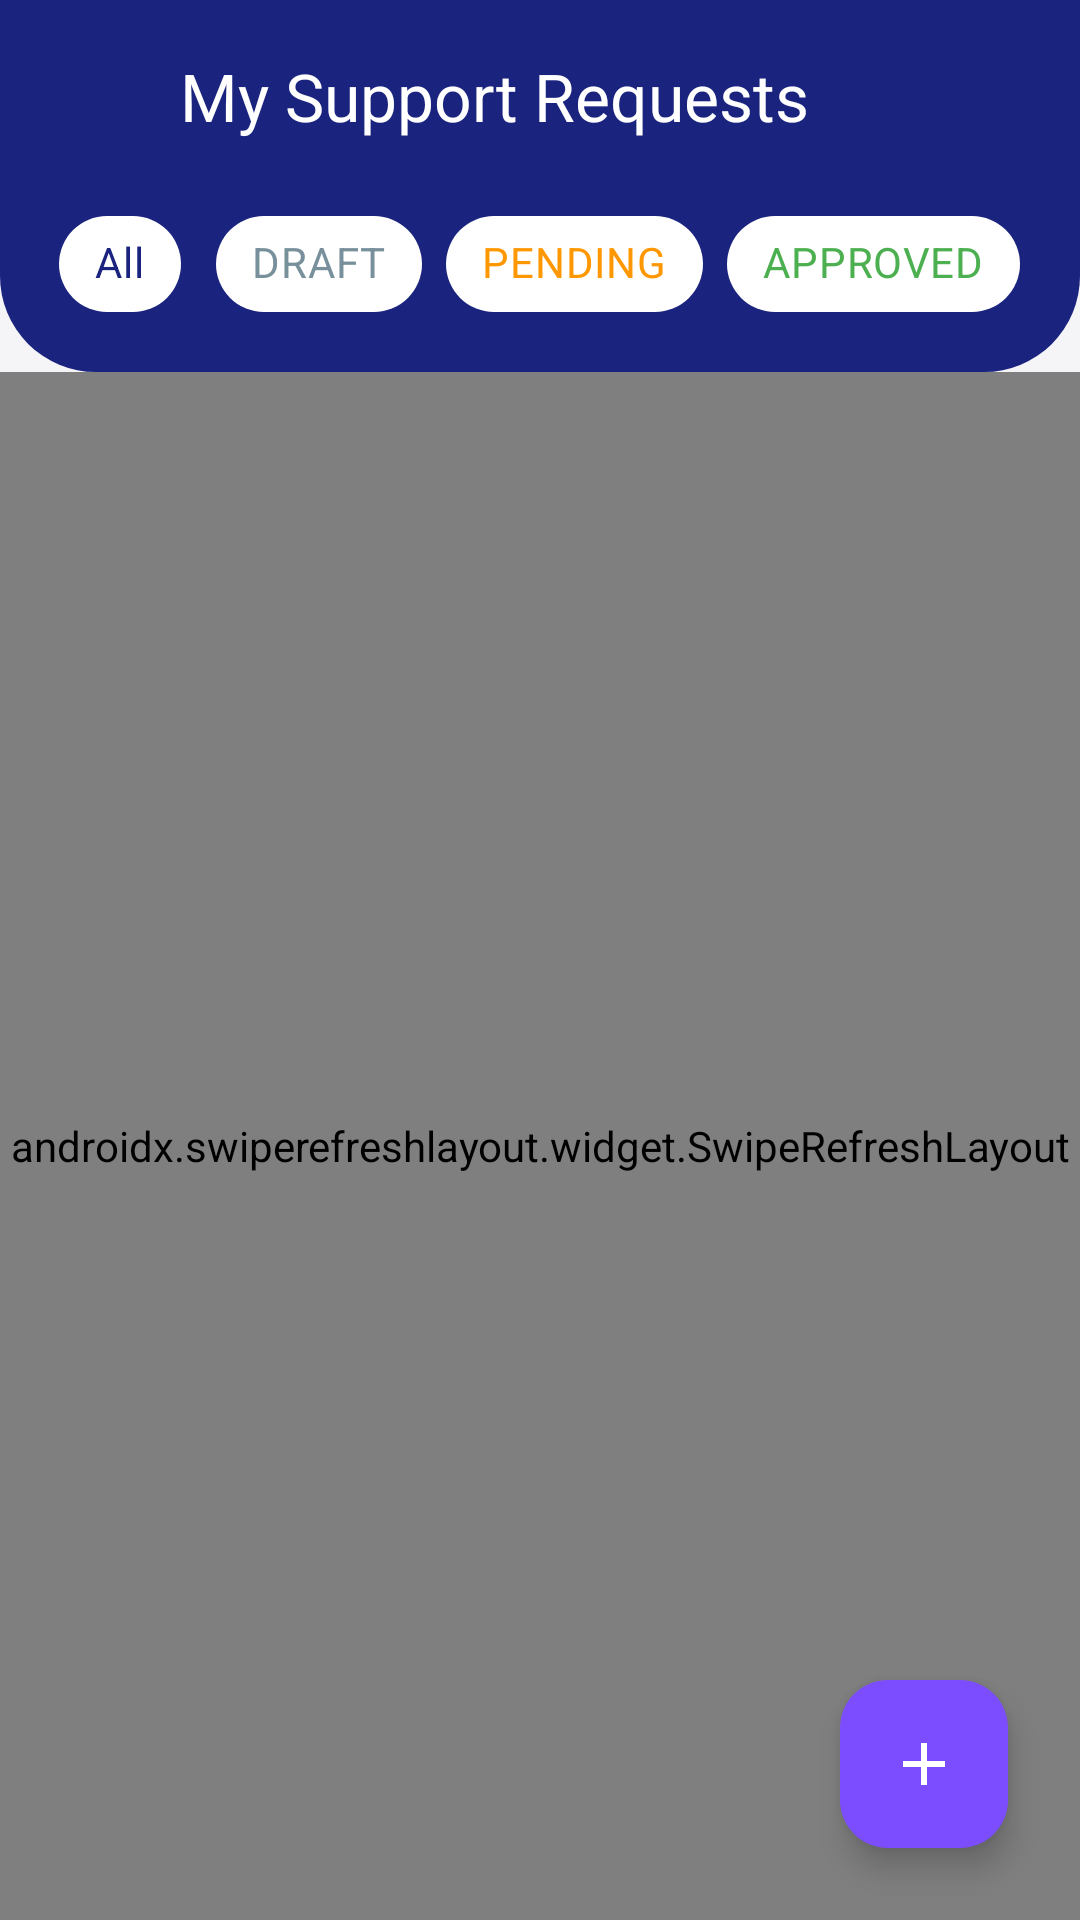

Write the Android layout XML for this screen, with the resource values it uses.
<!-- AndroidManifest.xml: application theme Theme.UniSync -->
<!-- res/layout/activity_my_support_requests.xml -->
<?xml version="1.0" encoding="utf-8"?>
<androidx.coordinatorlayout.widget.CoordinatorLayout
    xmlns:android="http://schemas.android.com/apk/res/android"
    xmlns:app="http://schemas.android.com/apk/res-auto"
    android:layout_width="match_parent"
    android:layout_height="match_parent"
    android:background="@color/background">

    <com.google.android.material.appbar.AppBarLayout
        android:layout_width="match_parent"
        android:layout_height="wrap_content"
        android:background="@drawable/bg_dashboard_header"
        app:elevation="4dp">

        <androidx.appcompat.widget.Toolbar
            android:id="@+id/toolbar"
            android:layout_width="match_parent"
            android:layout_height="?attr/actionBarSize"
            app:titleTextColor="@color/white"
            app:navigationIcon="@drawable/ic_arrow_back"
            app:navigationIconTint="@color/white"
            app:title="My Support Requests" />

        
        <HorizontalScrollView
            android:layout_width="match_parent"
            android:layout_height="wrap_content"
            android:scrollbars="none"
            android:paddingHorizontal="16dp"
            android:paddingBottom="12dp">

            <com.google.android.material.chip.ChipGroup
                android:id="@+id/chipGroupStatus"
                android:layout_width="wrap_content"
                android:layout_height="wrap_content"
                app:singleSelection="true"
                app:selectionRequired="true">

                <com.google.android.material.chip.Chip
                    android:id="@+id/chipAll"
                    style="@style/Widget.MaterialComponents.Chip.Choice"
                    android:layout_width="wrap_content"
                    android:layout_height="wrap_content"
                    android:checked="true"
                    android:text="All"
                    app:chipBackgroundColor="@color/white"
                    android:textColor="@color/primary" />

                <com.google.android.material.chip.Chip
                    android:id="@+id/chipDraft"
                    style="@style/Widget.MaterialComponents.Chip.Choice"
                    android:layout_width="wrap_content"
                    android:layout_height="wrap_content"
                    android:text="DRAFT"
                    app:chipBackgroundColor="@color/white"
                    android:textColor="@color/status_draft" />

                <com.google.android.material.chip.Chip
                    android:id="@+id/chipPending"
                    style="@style/Widget.MaterialComponents.Chip.Choice"
                    android:layout_width="wrap_content"
                    android:layout_height="wrap_content"
                    android:text="PENDING"
                    app:chipBackgroundColor="@color/white"
                    android:textColor="@color/status_pending" />

                <com.google.android.material.chip.Chip
                    android:id="@+id/chipApproved"
                    style="@style/Widget.MaterialComponents.Chip.Choice"
                    android:layout_width="wrap_content"
                    android:layout_height="wrap_content"
                    android:text="APPROVED"
                    app:chipBackgroundColor="@color/white"
                    android:textColor="@color/status_approved" />

                <com.google.android.material.chip.Chip
                    android:id="@+id/chipRejected"
                    style="@style/Widget.MaterialComponents.Chip.Choice"
                    android:layout_width="wrap_content"
                    android:layout_height="wrap_content"
                    android:text="REJECTED"
                    app:chipBackgroundColor="@color/white"
                    android:textColor="@color/status_rejected" />
            </com.google.android.material.chip.ChipGroup>
        </HorizontalScrollView>
    </com.google.android.material.appbar.AppBarLayout>

    <androidx.swiperefreshlayout.widget.SwipeRefreshLayout
        android:id="@+id/swipeRefresh"
        android:layout_width="match_parent"
        android:layout_height="match_parent"
        app:layout_behavior="@string/appbar_scrolling_view_behavior">

        <FrameLayout
            android:layout_width="match_parent"
            android:layout_height="match_parent">

            <androidx.recyclerview.widget.RecyclerView
                android:id="@+id/rvMyRequests"
                android:layout_width="match_parent"
                android:layout_height="match_parent"
                android:paddingTop="8dp"
                android:paddingBottom="80dp"
                android:clipToPadding="false" />

            
            <LinearLayout
                android:id="@+id/layoutEmpty"
                android:layout_width="match_parent"
                android:layout_height="wrap_content"
                android:layout_gravity="center"
                android:orientation="vertical"
                android:gravity="center"
                android:padding="32dp"
                android:visibility="gone">

                <ImageView
                    android:layout_width="72dp"
                    android:layout_height="72dp"
                    android:src="@drawable/ic_person"
                    app:tint="@color/text_hint" />

                <TextView
                    android:layout_width="wrap_content"
                    android:layout_height="wrap_content"
                    android:layout_marginTop="16dp"
                    android:text="No Support Requests"
                    android:textSize="18sp"
                    android:textStyle="bold"
                    android:textColor="@color/text_primary" />

                <TextView
                    android:layout_width="wrap_content"
                    android:layout_height="wrap_content"
                    android:layout_marginTop="6dp"
                    android:text="Tap the '+' button below to request volunteer or staff support."
                    android:textSize="14sp"
                    android:textColor="@color/text_secondary"
                    android:gravity="center" />
            </LinearLayout>

            <ProgressBar
                android:id="@+id/progressBar"
                android:layout_width="wrap_content"
                android:layout_height="wrap_content"
                android:layout_gravity="center"
                android:visibility="gone" />
        </FrameLayout>
    </androidx.swiperefreshlayout.widget.SwipeRefreshLayout>

    
    <com.google.android.material.floatingactionbutton.FloatingActionButton
        android:id="@+id/fabCreateRequest"
        android:layout_width="wrap_content"
        android:layout_height="wrap_content"
        android:layout_gravity="bottom|end"
        android:layout_margin="24dp"
        android:src="@drawable/ic_add"
        app:tint="@color/white"
        app:backgroundTint="@color/accent"
        android:contentDescription="New Request" />

</androidx.coordinatorlayout.widget.CoordinatorLayout>
<!-- resources referenced by this layout -->
<resources>
  <color name="accent">#7C4DFF</color>
  <color name="background">#F5F5F7</color>
  <color name="primary">#1A237E</color>
  <color name="status_approved">#4CAF50</color>
  <color name="status_draft">#78909C</color>
  <color name="status_pending">#FF9800</color>
  <color name="status_rejected">#F44336</color>
  <color name="text_hint">#9E9EB8</color>
  <color name="text_primary">#1A1A2E</color>
  <color name="text_secondary">#5C5C7A</color>
  <color name="white">#FFFFFF</color>
  <!-- drawable bg_dashboard_header (drawable) -->
  <?xml version="1.0" encoding="utf-8"?>
  <shape xmlns:android="http://schemas.android.com/apk/res/android"
      android:shape="rectangle">
      <solid android:color="@color/primary" />
      <corners
          android:bottomLeftRadius="32dp"
          android:bottomRightRadius="32dp" />
  </shape>
  <!-- drawable ic_add (drawable) -->
  <vector xmlns:android="http://schemas.android.com/apk/res/android"
      android:width="24dp"
      android:height="24dp"
      android:viewportWidth="24"
      android:viewportHeight="24">
      <path
          android:fillColor="#FF1A237E"
          android:pathData="M19,13h-6v6h-2v-6H5v-2h6V5h2v6h6v2z"/>
  </vector>
  <!-- drawable ic_arrow_back (drawable) -->
  <vector xmlns:android="http://schemas.android.com/apk/res/android"
      android:width="24dp"
      android:height="24dp"
      android:viewportWidth="24"
      android:viewportHeight="24">
      <path
          android:fillColor="#FF1A237E"
          android:pathData="M20,11H7.83l5.59,-5.59L12,4l-8,8 8,8 1.41,-1.41L7.83,13H20v-2z"/>
  </vector>
  <!-- drawable ic_person (drawable) -->
  <vector xmlns:android="http://schemas.android.com/apk/res/android"
      android:width="24dp"
      android:height="24dp"
      android:viewportWidth="24"
      android:viewportHeight="24">
      <path
          android:fillColor="#FF1A237E"
          android:pathData="M12,12c2.21,0 4,-1.79 4,-4s-1.79,-4 -4,-4 -4,1.79 -4,4 1.79,4 4,4zM12,14c-2.67,0 -8,1.34 -8,4v2h16v-2c0,-2.66 -5.33,-4 -8,-4z"/>
  </vector>
  <style name="Theme.UniSync" parent="Theme.Material3.Light.NoActionBar">
          <item name="colorPrimary">@color/primary</item>
          <item name="colorPrimaryDark">@color/primary_dark</item>
          <item name="colorAccent">@color/accent</item>
          <item name="colorOnPrimary">@color/on_primary</item>
          <item name="colorPrimaryContainer">@color/primary_container</item>
          <item name="colorSecondary">@color/accent</item>
          <item name="colorOnSecondary">@color/on_accent</item>
          <item name="colorSecondaryContainer">@color/accent_container</item>
          <item name="colorSurface">@color/surface</item>
          <item name="colorOnSurface">@color/text_primary</item>
          <item name="colorSurfaceVariant">@color/surface_variant</item>
          <item name="colorError">@color/error</item>
          <item name="android:colorBackground">@color/background</item>
          <item name="android:statusBarColor">@color/primary_dark</item>
          <item name="android:navigationBarColor">@color/primary_dark</item>
          <item name="android:windowBackground">@color/background</item>
      </style>
  <color name="primary_dark">#0D1451</color>
  <color name="on_primary">#FFFFFF</color>
  <color name="primary_container">#C5CAE9</color>
  <color name="on_accent">#FFFFFF</color>
  <color name="accent_container">#EDE7F6</color>
  <color name="surface">#FFFFFF</color>
  <color name="surface_variant">#F0F0F5</color>
  <color name="error">#D32F2F</color>
</resources>
